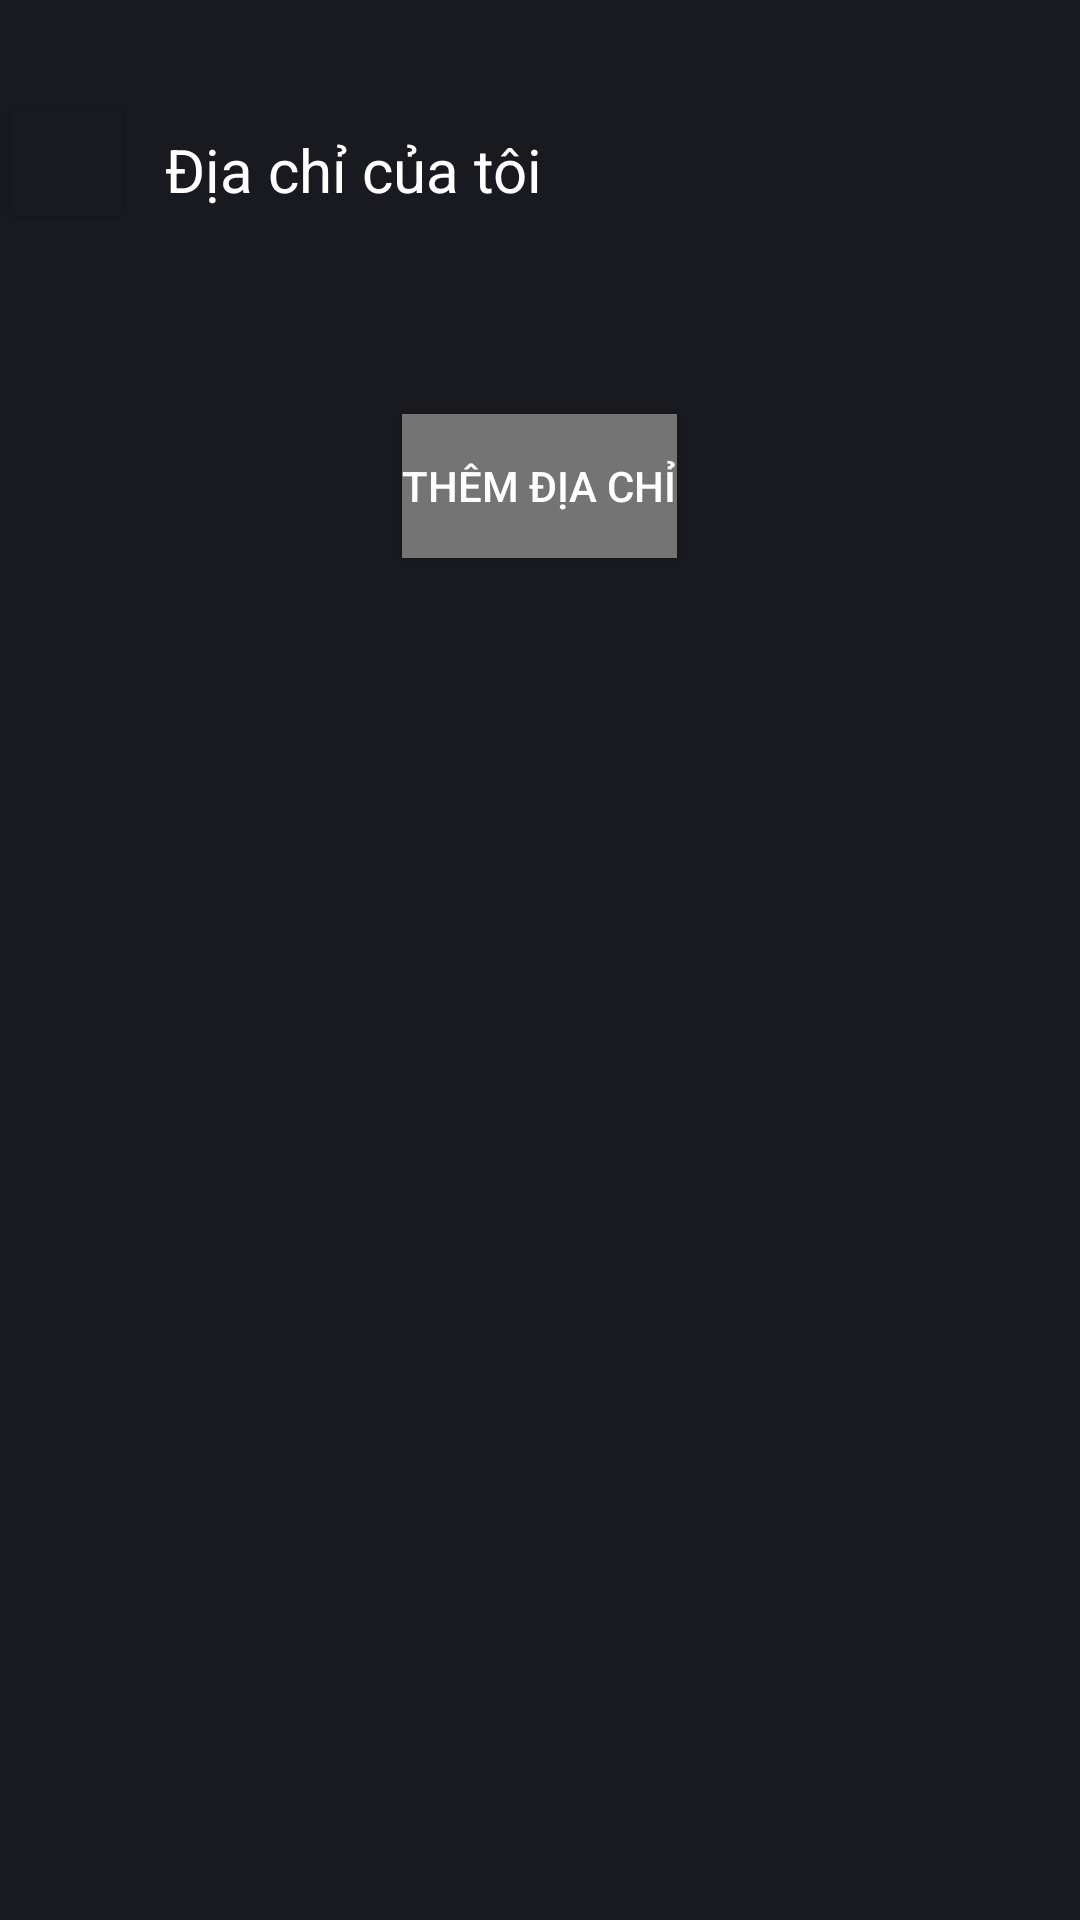

Android layout source for this screen:
<!-- AndroidManifest.xml: application theme Theme.BookShop -->
<!-- res/layout/my_address.xml -->
<?xml version="1.0" encoding="utf-8"?>
<LinearLayout xmlns:android="http://schemas.android.com/apk/res/android"
    xmlns:app="http://schemas.android.com/apk/res-auto"
    xmlns:tools="http://schemas.android.com/tools"
    android:id="@+id/addAddress"
    android:layout_width="match_parent"
    android:layout_height="match_parent"
    android:background="#181A20"
    android:orientation="vertical"
    tools:context="view.activity.AddAddressActivity">

   <LinearLayout
       android:layout_width="match_parent"
       android:layout_height="wrap_content"
       android:orientation="horizontal">
       <Button

           android:id="@+id/backMyAdress"
           android:layout_width="45dp"
           android:layout_height="48dp"
           android:layout_marginVertical="30dp"
           android:backgroundTint="#181A20"
           app:icon="@drawable/back"
           app:iconGravity="textStart"
           app:iconSize="30dp"
           android:contentDescription="123"/>
       <TextView
           android:layout_width="wrap_content"
           android:layout_height="wrap_content"
           android:text="Địa chỉ của tôi"
           android:layout_marginVertical="35dp"
           android:textSize="20dp"
           android:textColor="#fff"
           android:layout_marginLeft="10dp"
           android:contentDescription=""/>
   </LinearLayout>
    <RadioGroup
        android:id="@+id/listAdress"
        android:layout_width="match_parent"
        android:layout_height="wrap_content"
        android:orientation="vertical">

    </RadioGroup>

        <Button
            android:id="@+id/btnAddAddress"
            android:layout_width="wrap_content"
            android:layout_height="wrap_content"
            app:icon="@drawable/plus_icon"
            app:iconGravity="textStart"
            app:iconSize="30dp"
            android:text="Thêm địa chỉ"
            android:background="#757474"
            android:layout_gravity="center"
            android:layout_marginTop="30dp"
            android:textColor="#FFFFFF"

            />

</LinearLayout>
<!-- resources referenced by this layout -->
<resources>
  <!-- drawable plus_icon: png bitmap (drawable, 11529 bytes) -->
  <style name="Theme.BookShop" parent="Base.Theme.BookShop" />
  <style name="Base.Theme.BookShop" parent="Theme.Material3.DayNight.NoActionBar">
          
          
      </style>
</resources>
